Dataset: data (GitHub, gokul028h/sugarcane_disease). Classes: bacterial blights, healthy, mosaic, red rot, rust, yellow.

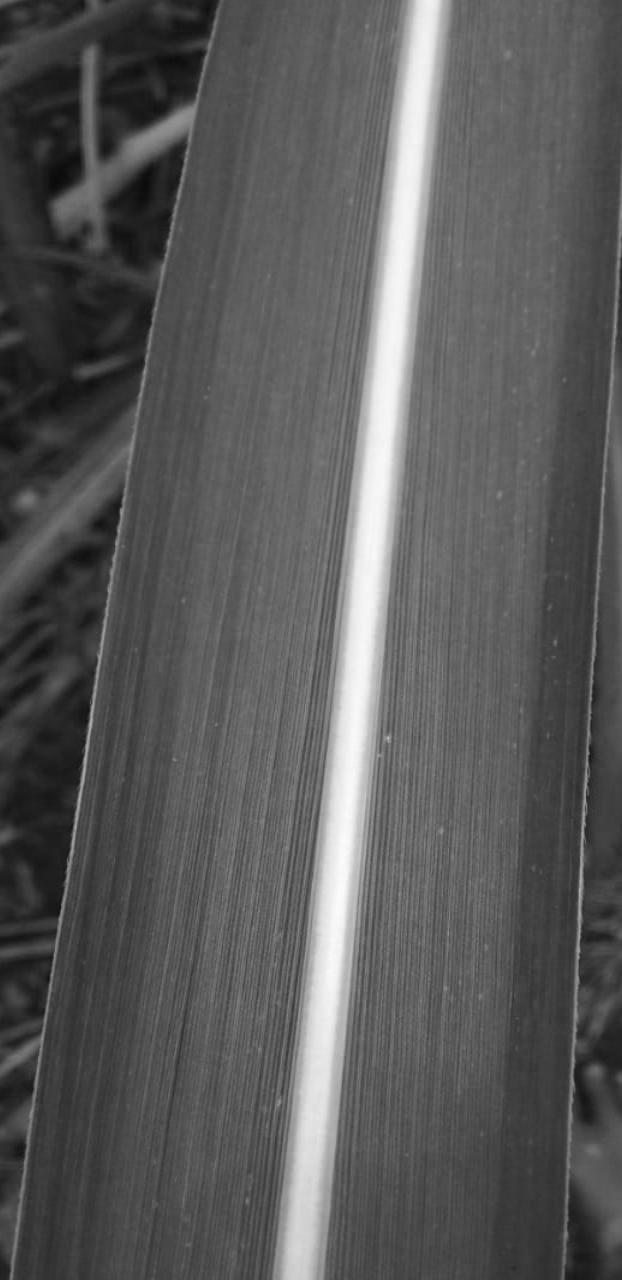
Label: healthy

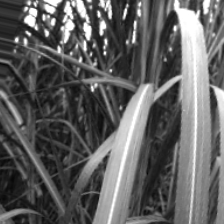
Label: bacterial blights

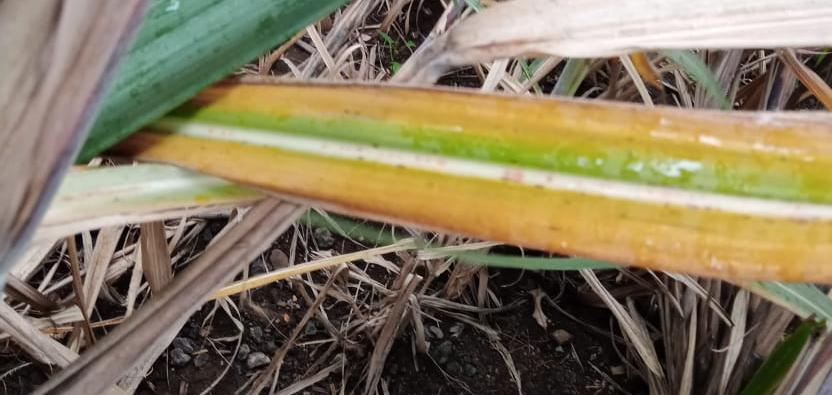
Label: yellow

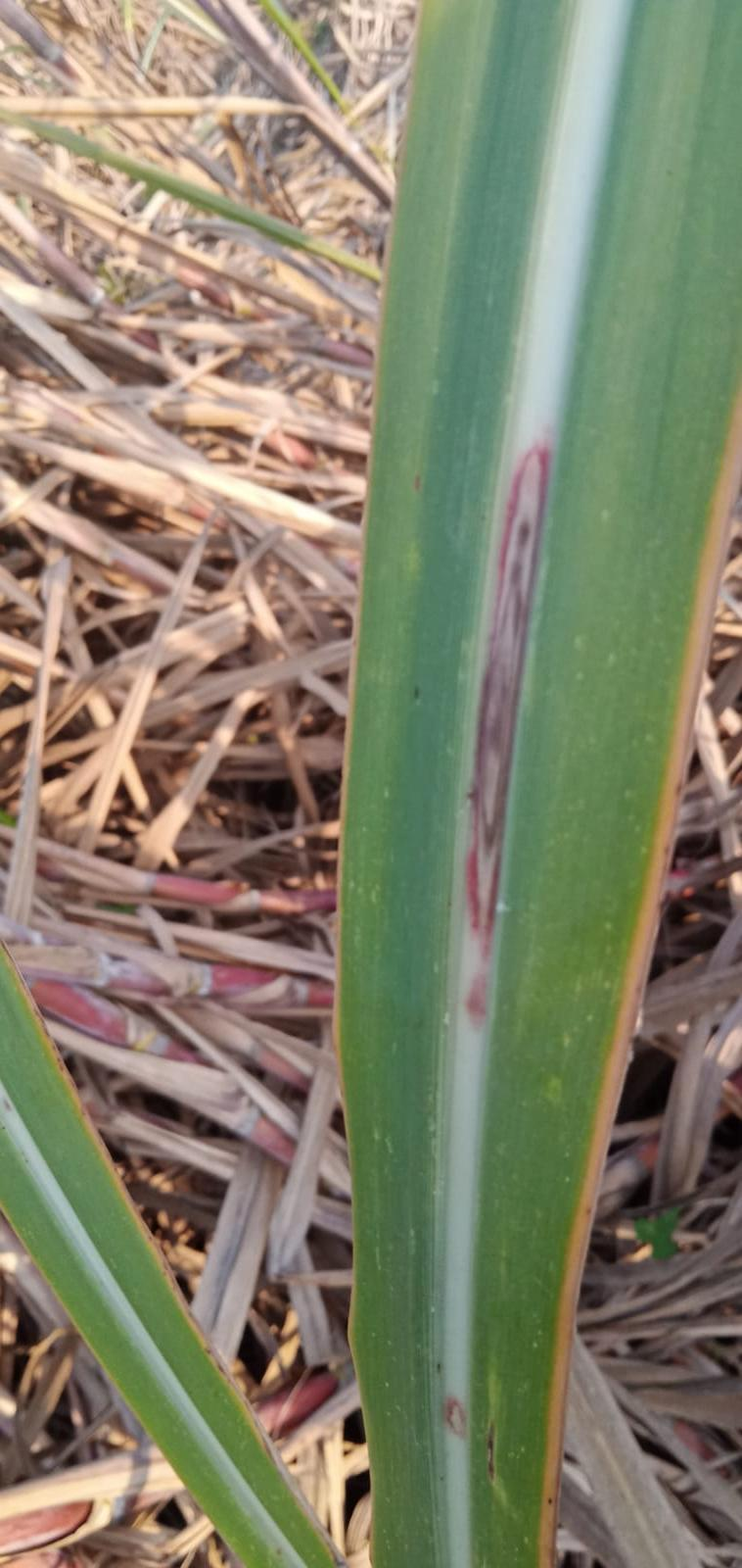
Label: red rot

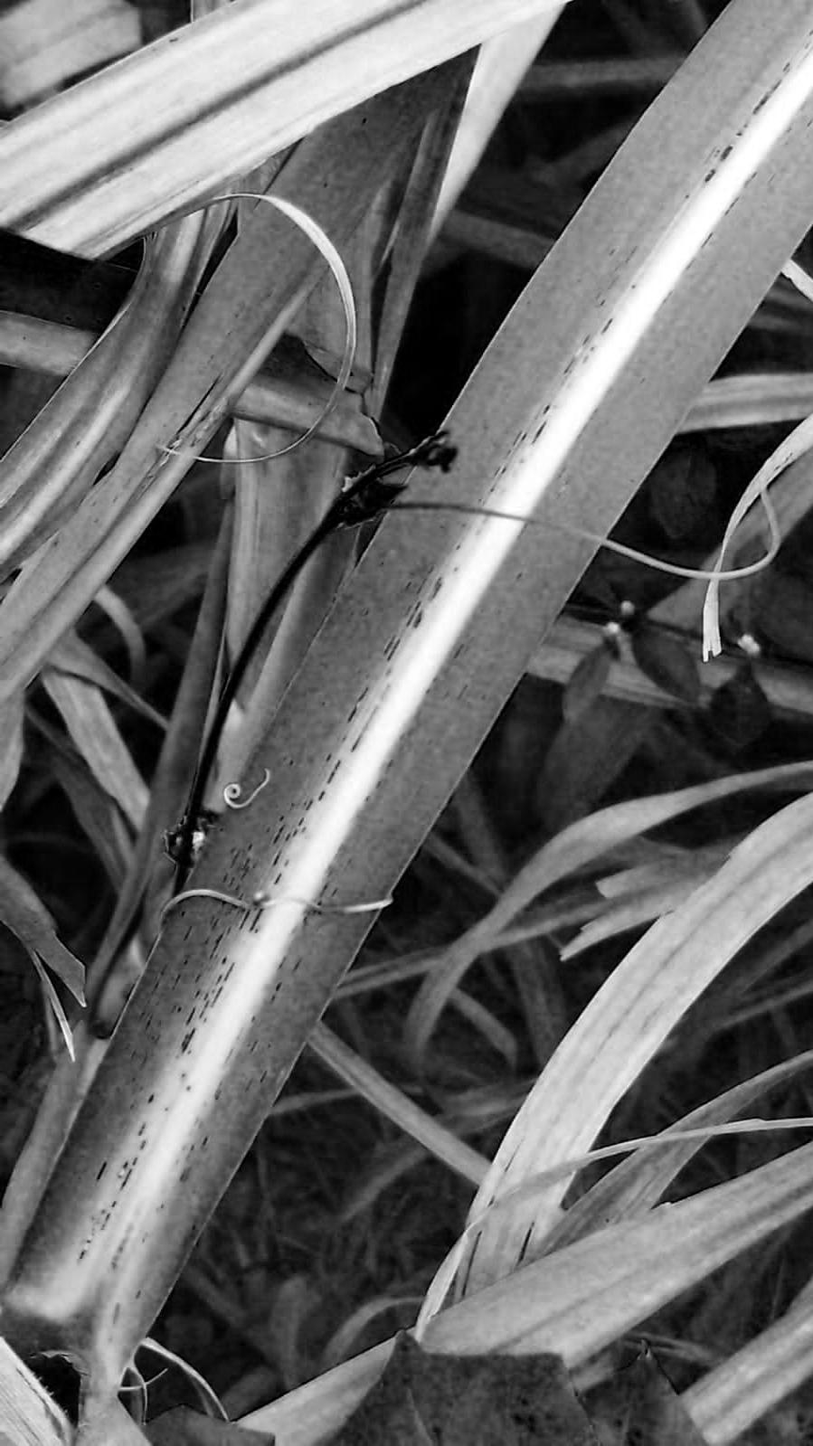
Label: rust

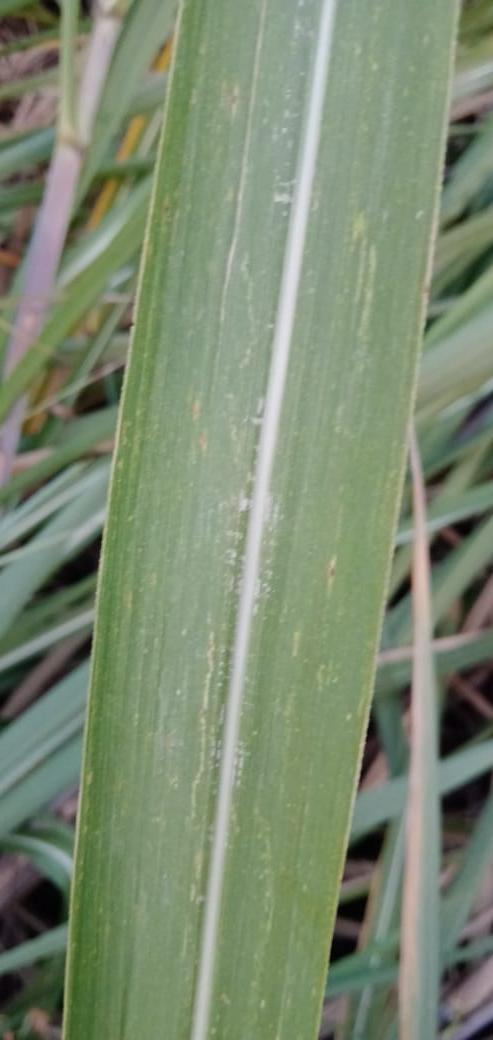
Label: mosaic
